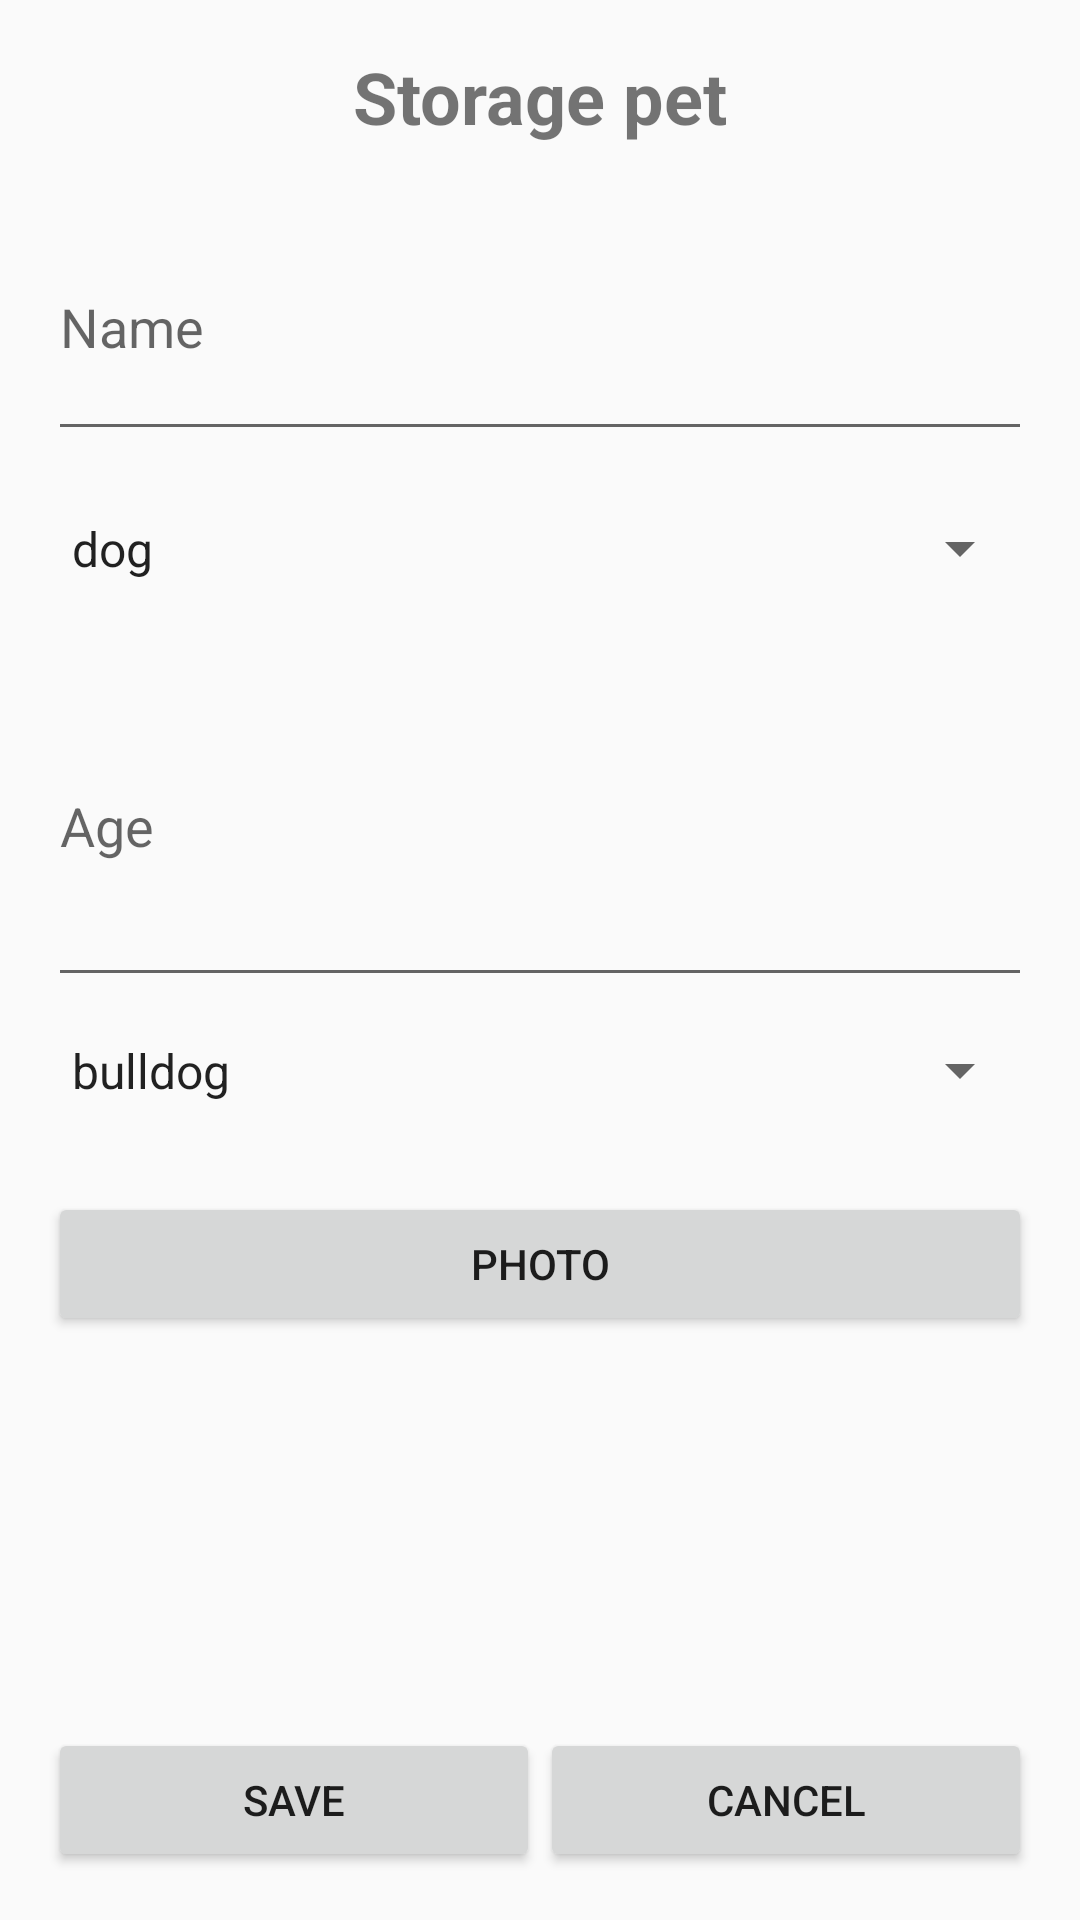

Produce the Android XML layout that renders to this screen, including the resource entries it uses.
<!-- AndroidManifest.xml: application theme Theme.Prueba_parcial -->
<!-- res/layout/subir_datos.xml -->
<?xml version="1.0" encoding="utf-8"?>
<LinearLayout
    xmlns:android="http://schemas.android.com/apk/res/android"
    android:layout_width="match_parent"
    android:layout_height="match_parent"
    android:orientation="vertical"
    android:padding="16dp">

    
    <TextView
        android:layout_width="wrap_content"
        android:layout_height="wrap_content"
        android:text="Storage pet"
        android:textSize="24sp"
        android:textStyle="bold"
        android:layout_gravity="center_horizontal"
        android:layout_marginBottom="16dp"/>

    
    <EditText
        android:id="@+id/editTextName"
        android:layout_width="match_parent"
        android:layout_height="86dp"
        android:hint="Name" />

    
    <Spinner
        android:id="@+id/spinnerType"
        android:layout_width="match_parent"
        android:layout_height="65dp"
        android:entries="@array/pet_types"
        android:hint="Type" />

    
    <EditText
        android:id="@+id/editTextAge"
        android:layout_width="match_parent"
        android:layout_height="117dp"
        android:hint="Age" />

    
    <Spinner
        android:id="@+id/spinnerBreed"
        android:layout_width="match_parent"
        android:layout_height="49dp"
        android:entries="@array/dog_breeds"
        android:hint="Breed" />

    
    <Button
        android:id="@+id/buttonPhoto"
        android:layout_width="match_parent"
        android:layout_height="wrap_content"
        android:layout_marginTop="16dp"
        android:text="Photo" />

    <ImageView
        android:id="@+id/imageView"
        android:layout_width="311dp"
        android:layout_height="58dp"
        android:layout_marginTop="16dp"
        android:src="@drawable/fot" />


    
    <Space
        android:layout_width="770dp"
        android:layout_height="44dp"
        android:layout_weight="1" />

    
    <LinearLayout
        android:layout_width="match_parent"
        android:layout_height="wrap_content"
        android:orientation="horizontal">

        <Button
            android:id="@+id/buttonSave"
            android:layout_width="0dp"
            android:layout_weight="1"
            android:layout_height="wrap_content"
            android:text="Save"/>

        <Button
            android:id="@+id/buttonCancel"
            android:layout_width="0dp"
            android:layout_weight="1"
            android:layout_height="wrap_content"
            android:text="Cancel"
            android:onClick="menuprincipal"/>
    </LinearLayout>
</LinearLayout>
<!-- resources referenced by this layout -->
<resources>
  <string-array name="dog_breeds">
          <item>bulldog</item>
          <item>pitbull</item>
      </string-array>
  <string-array name="pet_types">
          <item>dog</item>
          <item>cat</item>
      </string-array>
  <style name="Theme.Prueba_parcial" parent="Theme.AppCompat.Light.DarkActionBar" />
</resources>
